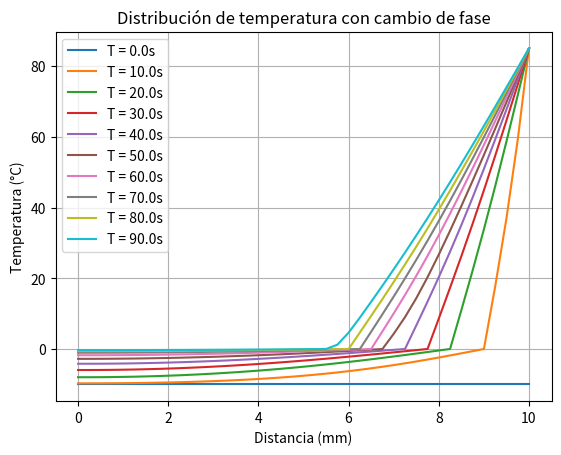
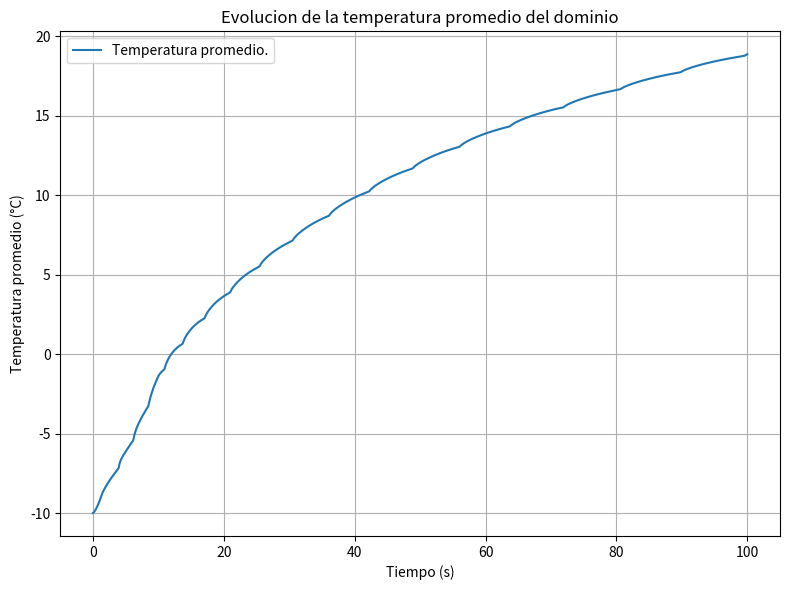
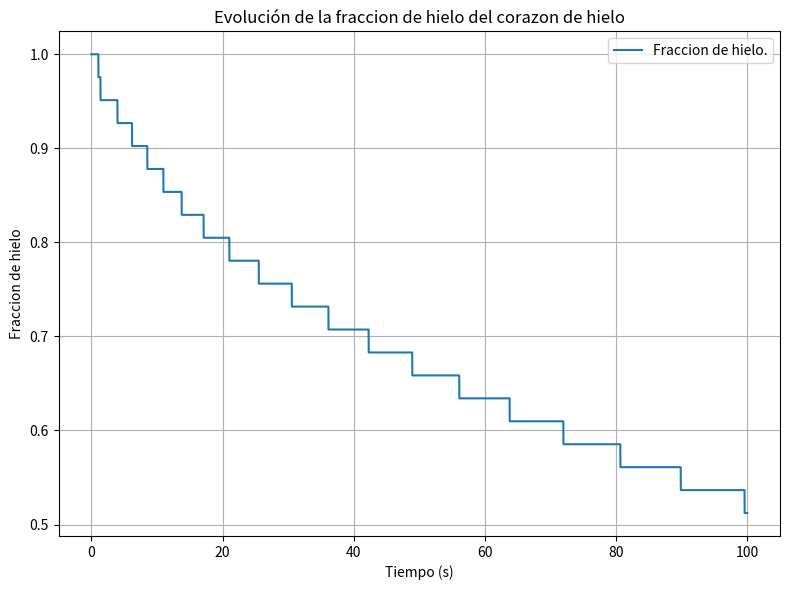

Here is the Python script that generated these plots, in order:
import numpy as np
import matplotlib.pyplot as plt

''' Este codigo realiza el punto 2, graficando la temperatura a traves del dominio en tiempo de simulacion. '''

def aKelvin(T):
    return T + 273.15

def aCelsius(T):
    return T - 273.15

dx = dy = 0.00025  # Paso espacial (0.25 mm)
dt = 0.01  # Paso temporal reducido para estabilidad
total_time = 100  # Tiempo total de simulación (s)
x_length = 0.01  # Longitud del dominio en x (10 mm)
y_length = 0.001  # Longitud del dominio en y (1 mm)

rho_ice = 918  # Densidad del hielo (kg/m^3)
rho_water = 1000  # Densidad del agua (kg/m^3)
c_ice = 2090  # Capacidad calorífica del hielo (J/kg*K)
c_water = 4186  # Capacidad calorífica del agua (J/kg*K)
k_ice = 1.6  # Conductividad térmica del hielo (W/m*K)
k_water = 0.6  # Conductividad térmica del agua (W/m*K)
h_fusion = 334000  # Calor latente de fusión (J/kg)

# calculo del alfa
alpha_ice = k_ice / (rho_ice * c_ice)
alpha_water = k_water / (rho_water * c_water)

# creacion de la malla
nx, ny = int(x_length / dx) + 1, int(y_length / dy) + 1
nt = int(total_time / dt)

# temperatura inicial (todo hielo)
T = np.full((nx, ny), aKelvin(-10))

# entalpia inicial (todo hielo)
H = np.where(T < aKelvin(0), rho_ice * c_ice * (T - aKelvin(0)), 0)

# funcion que determina las condiciones de frontera
def boundary_condition_right(t):
    return aKelvin(-10 + (95 * min(t / 10, 1)))

# se grafica la temperatura a lo largo de la línea central
def plot_temperature_line(T, t, x_length, y_length):
    middle_y = ny // 2
    temperature_profile = T[:, middle_y]
    plt.plot(np.linspace(0, x_length * 1000, len(temperature_profile)), aCelsius(temperature_profile), label=f"T = {t:.1f}s")

temperaturas_promedio = []
fraccion_hielo_historial = []

# simulacion propiamente dicha
for n in range(nt):
    t = n * dt
    T_old = T.copy()

    for i in range(1, nx - 1):
        for j in range(1, ny - 1):
            if T_old[i, j] < aKelvin(0):
                alpha, rho, c = alpha_ice, rho_ice, c_ice
            else:
                alpha, rho, c = alpha_water, rho_water, c_water

            # aproximacion de las derivadas segundas
            d2T_dx2 = (T_old[i+1, j] - 2 * T_old[i, j] + T_old[i-1, j]) / dx**2
            d2T_dy2 = (T_old[i, j+1] - 2 * T_old[i, j] + T_old[i, j-1]) / dy**2

            H[i, j] += rho * c * alpha * (d2T_dx2 + d2T_dy2) * dt

            # se convierte la entalpia a la temperatura
            if H[i, j] < 0:
                T[i, j] = H[i, j] / (rho_ice * c_ice) + aKelvin(0)
            elif H[i, j] > rho_water * h_fusion:
                T[i, j] = (H[i, j] - rho_water * h_fusion) / (rho_water * c_water) + aKelvin(0)
            else:
                T[i, j] = aKelvin(0)

    T[0, :] = T[1, :]
    T[-1, :] = boundary_condition_right(t)
    T[:, 0] = T[:, 1]
    T[:, -1] = T[:, -2]

    # se manejan los graficos para la temperatura promedio y fraccion de fase
    temperaturas_promedio.append(np.mean(aCelsius(T)))
    total_temps = nx * ny
    total_temps_bajo0 = np.sum(T < aKelvin(0))
    fraccion = total_temps_bajo0 / total_temps
    fraccion_hielo_historial.append(fraccion)

    # Graficar cada 50 segundos
    if n % int(10 / dt) == 0:
        plot_temperature_line(T, t, x_length, y_length)

plt.xlabel("Distancia (mm)")
plt.ylabel("Temperatura (°C)")
plt.title("Distribución de temperatura con cambio de fase")
plt.legend()
plt.grid(True)
plt.show()
plt.figure(figsize=(8, 6))
tiempos = np.arange(len(temperaturas_promedio)) * dt
plt.plot(tiempos, temperaturas_promedio, label='Temperatura promedio.')
plt.xlabel('Tiempo (s)')
plt.ylabel('Temperatura promedio (°C)')
plt.title('Evolucion de la temperatura promedio del dominio')
plt.legend()
plt.grid()
plt.tight_layout()
plt.show()
plt.figure(figsize=(8, 6))
tiempos = np.arange(len(fraccion_hielo_historial)) * dt
plt.plot(tiempos, fraccion_hielo_historial, label='Fraccion de hielo.')
plt.xlabel('Tiempo (s)')
plt.ylabel('Fraccion de hielo')
plt.title('Evolución de la fraccion de hielo del corazon de hielo')
plt.legend()
plt.grid()
plt.tight_layout()
plt.show()